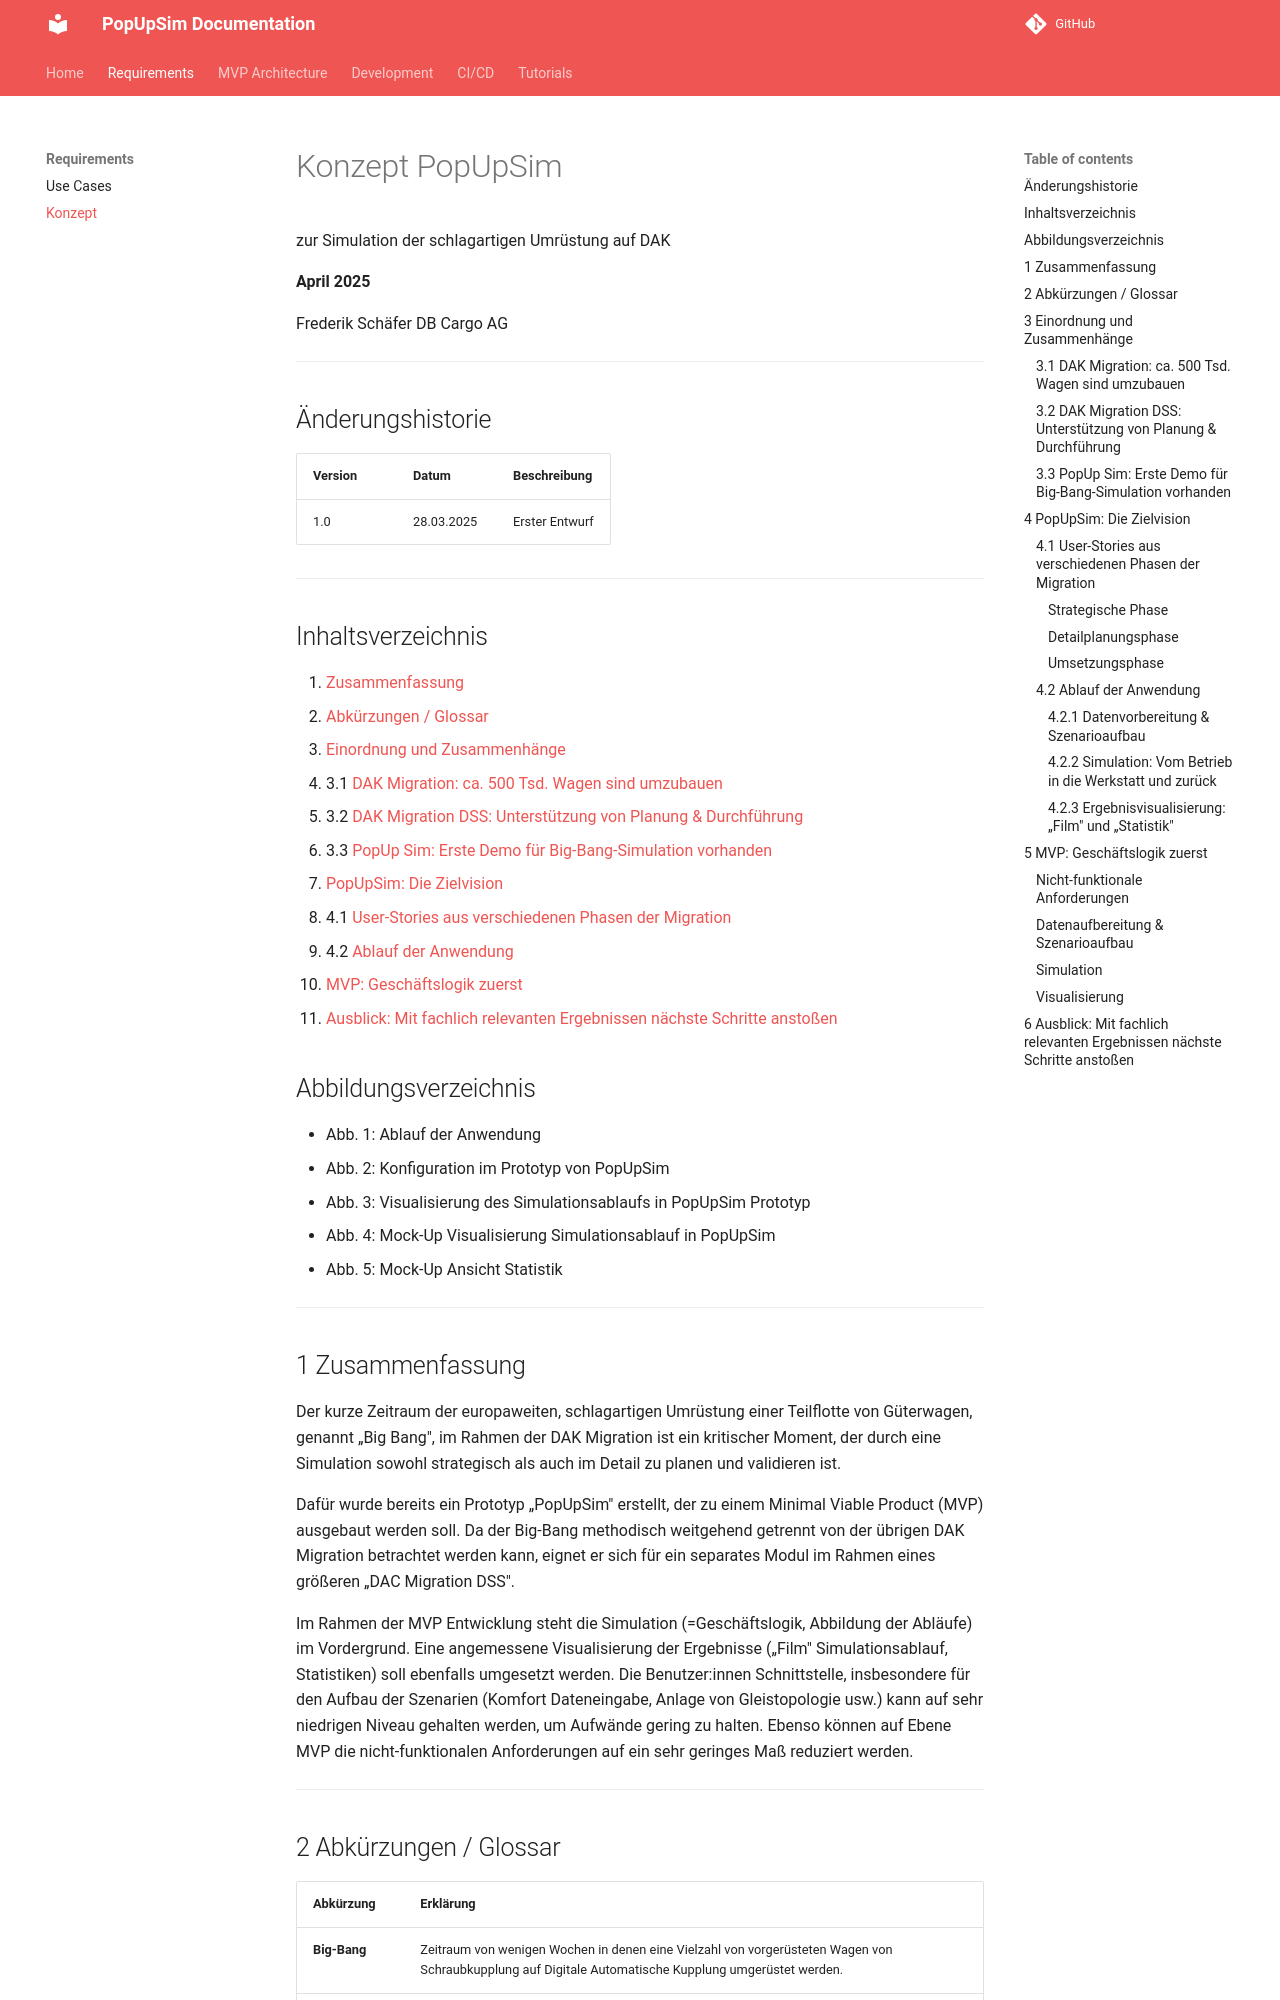

repository: OpenRailAssociation/dac-migration-dss-popupsim · page: requirements/250321_KonzeptPopUpSim_Entwurf/index.html · generator: mkdocs

# Konzept PopUpSim

zur Simulation der schlagartigen Umrüstung auf DAK

**April 2025**

Frederik Schäfer
DB Cargo AG

---

## Änderungshistorie

| Version | Datum | Beschreibung |
|---------|-------|--------------|
| 1.0 | 28.03.2025 | Erster Entwurf |

---

## Inhaltsverzeichnis

1. [Zusammenfassung](#1-zusammenfassung)
2. [Abkürzungen / Glossar](#2-abkurzungen-glossar)
3. [Einordnung und Zusammenhänge](#3-einordnung-und-zusammenhange)
   - 3.1 [DAK Migration: ca. 500 Tsd. Wagen sind umzubauen](#31-dak-migration-ca-500-tsd-wagen-sind-umzubauen)
   - 3.2 [DAK Migration DSS: Unterstützung von Planung & Durchführung](#32-dak-migration-dss-unterstutzung-von-planung-durchfuhrung)
   - 3.3 [PopUp Sim: Erste Demo für Big-Bang-Simulation vorhanden](#33-popup-sim-erste-demo-fur-big-bang-simulation-vorhanden)
4. [PopUpSim: Die Zielvision](#4-popupsim-die-zielvision)
   - 4.1 [User-Stories aus verschiedenen Phasen der Migration](#41-user-stories-aus-verschiedenen-phasen-der-migration)
   - 4.2 [Ablauf der Anwendung](#42-ablauf-der-anwendung)
5. [MVP: Geschäftslogik zuerst](#5-mvp-geschaftslogik-zuerst)
6. [Ausblick: Mit fachlich relevanten Ergebnissen nächste Schritte anstoßen](#6-ausblick-mit-fachlich-relevanten-ergebnissen-nachste-schritte-anstoen)

## Abbildungsverzeichnis

- Abb. 1: Ablauf der Anwendung
- Abb. 2: Konfiguration im Prototyp von PopUpSim
- Abb. 3: Visualisierung des Simulationsablaufs in PopUpSim Prototyp
- Abb. 4: Mock-Up Visualisierung Simulationsablauf in PopUpSim
- Abb. 5: Mock-Up Ansicht Statistik

---

## 1 Zusammenfassung

Der kurze Zeitraum der europaweiten, schlagartigen Umrüstung einer Teilflotte von Güterwagen, genannt „Big Bang", im Rahmen der DAK Migration ist ein kritischer Moment, der durch eine Simulation sowohl strategisch als auch im Detail zu planen und validieren ist.

Dafür wurde bereits ein Prototyp „PopUpSim" erstellt, der zu einem Minimal Viable Product (MVP) ausgebaut werden soll. Da der Big-Bang methodisch weitgehend getrennt von der übrigen DAK Migration betrachtet werden kann, eignet er sich für ein separates Modul im Rahmen eines größeren „DAC Migration DSS".

Im Rahmen der MVP Entwicklung steht die Simulation (=Geschäftslogik, Abbildung der Abläufe) im Vordergrund. Eine angemessene Visualisierung der Ergebnisse („Film" Simulationsablauf, Statistiken) soll ebenfalls umgesetzt werden. Die Benutzer:innen Schnittstelle, insbesondere für den Aufbau der Szenarien (Komfort Dateneingabe, Anlage von Gleistopologie usw.) kann auf sehr niedrigen Niveau gehalten werden, um Aufwände gering zu halten. Ebenso können auf Ebene MVP die nicht-funktionalen Anforderungen auf ein sehr geringes Maß reduziert werden.

---
